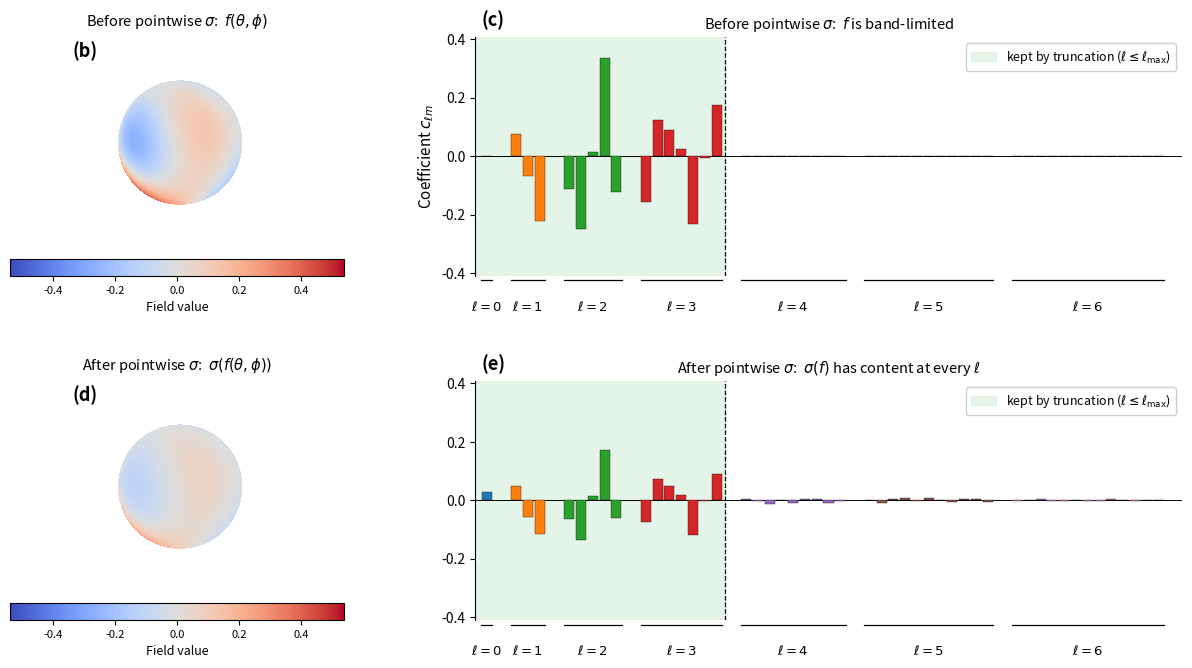

Generate this figure with matplotlib: (Note: this script raises an exception after producing the figure.)
"""
Figure 1, bottom panels: sphere heatmaps and signed-coefficient bar
charts before and after the pointwise activation.

Pointwise sigma takes a band-limited f (with c_{ell m} = 0 for
ell > ell_max) and produces sigma(f) with c_{ell m} != 0 for *every*
ell. We make this concrete with two matched row pairs:
  - before sigma: field heatmap on the sphere + SH bar chart
  - after sigma: field heatmap on the sphere + SH bar chart

The pre-activation coefficient panel has bars only at ell <= LMAX (and
zeros at ell > LMAX). The post-activation coefficient panel has bars
at every ell up to LMAX_DISPLAY, with the truncation keeping only the
green-shaded ell <= LMAX region. The high-ell tail (coloured groups
outside the green region) is the content the finite-N grid quadrature
cannot integrate exactly, and aliases into the kept coefficients in a
rotation-dependent way.

Visual design:
  * x-axis enumerates all (ell, m) pairs, grouped by ell with a
    small gap between groups; within a group bars are placed at
    m = -ell, -ell+1, ..., +ell from left to right.
  * y-axis is the signed coefficient c_{ell m} (positive up, negative
    down, zero line drawn).
  * Each ell group has its own colour; a short horizontal line plus
    "ell=k" text label sits below the group.
  * The kept-by-truncation region (ell <= LMAX) is shaded green and
    bounded by a dashed line.
"""

import warnings
from math import factorial, pi, sqrt
from pathlib import Path

import matplotlib
matplotlib.use("Agg")
import matplotlib.pyplot as plt
from matplotlib import cm, colors
import numpy as np

ELEV = 22
AZIM = 35


def _silu(x):
    return x / (1.0 + np.exp(-x))


def _double_factorial(n):
    if n <= 0:
        return 1.0
    out = 1.0
    while n > 1:
        out *= n
        n -= 2
    return out


def _associated_legendre(lmax, x):
    """Return P[l, m, i] = P_l^m(x_i) with Condon-Shortley phase."""
    x = np.asarray(x, dtype=np.float64)
    P = np.zeros((lmax + 1, lmax + 1, x.size), dtype=np.float64)
    P[0, 0] = 1.0
    one_minus_x2 = np.clip(1.0 - x * x, 0.0, None)

    for m in range(1, lmax + 1):
        P[m, m] = ((-1.0) ** m) * _double_factorial(2 * m - 1) * \
            np.power(one_minus_x2, 0.5 * m)

    for m in range(lmax):
        P[m + 1, m] = (2 * m + 1) * x * P[m, m]

    for m in range(lmax + 1):
        for l in range(m + 2, lmax + 1):
            P[l, m] = (
                (2 * l - 1) * x * P[l - 1, m]
                - (l + m - 1) * P[l - 2, m]
            ) / (l - m)
    return P


def _real_sh_value(l, m, theta, phi, P):
    abs_m = abs(m)
    norm = sqrt(
        (2 * l + 1) / (4 * pi) *
        factorial(l - abs_m) / factorial(l + abs_m)
    )
    base = norm * P[l, abs_m]
    if m == 0:
        return base
    if m > 0:
        return sqrt(2.0) * base * np.cos(abs_m * phi)
    return sqrt(2.0) * base * np.sin(abs_m * phi)


def _real_sh_basis(LMAX_REF, theta, phi):
    """Real-SH basis matrix Y of shape [n_pts, (LMAX_REF+1)^2]."""
    n_pts = len(theta)
    n_basis = (LMAX_REF + 1) ** 2
    Y = np.zeros((n_pts, n_basis), dtype=np.float64)
    with warnings.catch_warnings():
        warnings.filterwarnings("ignore", category=RuntimeWarning)
        cos_theta = np.cos(theta)
        P = _associated_legendre(LMAX_REF, cos_theta)
        idx = 0
        for l in range(LMAX_REF + 1):
            for m in range(-l, l + 1):
                Y[:, idx] = _real_sh_value(l, m, theta, phi, P)
                idx += 1
    return Y


def _gl_grid(N_theta, N_phi):
    cos_theta, w_lat = np.polynomial.legendre.leggauss(N_theta)
    theta = np.arccos(cos_theta)
    phi = np.linspace(0.0, 2 * np.pi, N_phi, endpoint=False)
    TT, PP = np.meshgrid(theta, phi, indexing="ij")
    w = np.outer(w_lat, np.full(N_phi, 2 * np.pi / N_phi))
    return TT.ravel(), PP.ravel(), w.ravel()


def _regular_grid(n_theta=181, n_phi=361):
    theta = np.linspace(1e-4, np.pi - 1e-4, n_theta)
    phi = np.linspace(0.0, 2 * np.pi, n_phi, endpoint=False)
    TT, PP = np.meshgrid(theta, phi, indexing="ij")
    return TT, PP


def _view_direction(elev_deg=ELEV, azim_deg=AZIM):
    elev = np.deg2rad(elev_deg)
    azim = np.deg2rad(azim_deg)
    v = np.array([
        np.cos(elev) * np.cos(azim),
        np.cos(elev) * np.sin(azim),
        np.sin(elev),
    ])
    return v / np.linalg.norm(v)


VIEW = _view_direction()


def _sph_to_xyz(theta, phi):
    x = np.sin(theta) * np.cos(phi)
    y = np.sin(theta) * np.sin(phi)
    z = np.cos(theta)
    return np.stack([x, y, z], axis=-1)


def _is_front(xyz, cutoff=-0.05):
    flat = xyz.reshape(-1, 3)
    visible = flat @ VIEW > cutoff
    return visible.reshape(xyz.shape[:-1])


def _plot_sphere_line_segments(ax, pts, visible, **plot_kwargs):
    pts = np.asarray(pts)
    visible = np.asarray(visible, dtype=bool)

    if not np.any(visible):
        return

    idx = np.where(visible)[0]
    breaks = np.where(np.diff(idx) > 1)[0] + 1
    groups = np.split(idx, breaks)

    if len(groups) > 1 and groups[0][0] == 0 and groups[-1][-1] == len(visible) - 1:
        merged = np.concatenate([groups[-1], groups[0]])
        groups = [merged] + groups[1:-1]

    for group in groups:
        if len(group) < 2:
            continue
        seg = pts[group]
        ax.plot(seg[:, 0], seg[:, 1], seg[:, 2], **plot_kwargs)


def _plot_front_sphere_grid(ax, n_lat=17, n_lon=36, cutoff=-0.05):
    theta_vals = np.linspace(0.08 * np.pi, 0.92 * np.pi, n_lat)
    phi_curve = np.linspace(0.0, 2 * np.pi, 360)

    for theta in theta_vals:
        theta_curve = np.full_like(phi_curve, theta)
        pts = _sph_to_xyz(theta_curve, phi_curve)
        visible = _is_front(pts, cutoff=cutoff)
        _plot_sphere_line_segments(ax, pts, visible, linewidth=0.25, alpha=0.18)

    phi_vals = np.linspace(0.0, 2 * np.pi, n_lon, endpoint=False)
    theta_curve = np.linspace(0.0, np.pi, 360)

    for phi in phi_vals:
        phi_curve = np.full_like(theta_curve, phi)
        pts = _sph_to_xyz(theta_curve, phi_curve)
        visible = _is_front(pts, cutoff=cutoff)
        _plot_sphere_line_segments(ax, pts, visible, linewidth=0.25, alpha=0.18)


def _style_sphere(ax, title, elev=ELEV, azim=AZIM):
    ax.set_title(title, fontsize=10.5, pad=8)
    ax.set_box_aspect([1, 1, 1])
    ax.set_axis_off()
    ax.view_init(elev=elev, azim=azim)
    lim = 1.05
    ax.set_xlim(-lim, lim)
    ax.set_ylim(-lim, lim)
    ax.set_zlim(-lim, lim)


def _plot_sphere_heat(ax, values, title, panel_label, vlim):
    norm = colors.TwoSlopeNorm(vmin=-vlim, vcenter=0.0, vmax=vlim)
    xyz = _sph_to_xyz(values["theta"], values["phi"])
    x, y, z = xyz[..., 0], xyz[..., 1], xyz[..., 2]
    facecolors = cm.get_cmap("coolwarm")(norm(values["field"]))

    ax.plot_surface(
        x, y, z,
        rstride=1, cstride=1,
        facecolors=facecolors,
        linewidth=0.0,
        antialiased=False,
        shade=False,
    )
    _plot_front_sphere_grid(ax)
    _style_sphere(ax, title)
    ax.text2D(0.02, 0.98, panel_label, transform=ax.transAxes,
              ha="left", va="top", fontsize=13, fontweight="bold")

    sm = cm.ScalarMappable(norm=norm, cmap="coolwarm")
    sm.set_array([])
    return sm


def _plot_coeffs(ax, c_disp, LMAX_DISPLAY, LMAX, ymax, title,
                 ylabel=False, show_legend=False, panel_label=None):
    """Bar chart of signed c_{ell m} grouped by ell.

    Within each ell group, bars are placed at consecutive integer x
    positions in order m = -ell, ..., +ell (left to right). Groups
    are separated by a fixed gap and coloured by ell.
    """
    cmap = plt.get_cmap("tab10")
    bar_x, bar_y, bar_color = [], [], []
    group_xs, group_xe = [], []

    x = 0.0
    GAP = 1.5
    idx = 0
    for l in range(LMAX_DISPLAY + 1):
        gxs = x
        for _ in range(-l, l + 1):
            bar_x.append(x)
            bar_y.append(float(c_disp[idx]))
            bar_color.append(cmap(l % cmap.N))
            x += 1.0
            idx += 1
        group_xs.append(gxs)
        group_xe.append(x - 1.0)
        x += GAP
    x_end = x - GAP

    bar_x = np.array(bar_x)
    bar_y = np.array(bar_y)

    # Kept-by-truncation green shading and boundary
    if LMAX < LMAX_DISPLAY:
        keep_xe = group_xe[LMAX] + (GAP / 2.0)
        ax.axvspan(-1.0, keep_xe, color="#cdebd2", alpha=0.5, zorder=1,
                   label="kept by truncation "
                         "($\\ell \\leq \\ell_{\\max}$)")
        ax.axvline(keep_xe, color="black", linestyle="--", linewidth=0.9,
                   zorder=2)

    # Bars
    ax.bar(bar_x, bar_y, width=0.85, color=bar_color,
           edgecolor="black", linewidth=0.25, zorder=3)
    ax.axhline(0.0, color="black", linewidth=0.7, zorder=2)

    ax.set_ylim(-ymax, ymax)

    # Group labels (short bracket-line + "ell=k" text below the bars)
    label_y = -ymax * 1.04
    text_y = -ymax * 1.20
    for l, (gxs, gxe) in enumerate(zip(group_xs, group_xe)):
        ax.plot([gxs - 0.45, gxe + 0.45], [label_y, label_y],
                color="black", linewidth=0.9, clip_on=False)
        ax.text((gxs + gxe) / 2.0, text_y, f"$\\ell={l}$",
                ha="center", va="top", fontsize=9.5, clip_on=False)

    ax.set_xlim(-1.0, x_end + 1.0)
    ax.set_xticks([])
    if ylabel:
        ax.set_ylabel("Coefficient $c_{\\ell m}$", fontsize=11)
    ax.set_title(title, fontsize=10.5)
    if panel_label is not None:
        ax.text(0.01, 1.03, panel_label, transform=ax.transAxes,
                ha="left", va="bottom", fontsize=13, fontweight="bold")
    for spine in ("top", "right", "bottom"):
        ax.spines[spine].set_visible(False)
    ax.tick_params(axis="x", which="both", bottom=False, top=False)
    if show_legend:
        ax.legend(loc="upper right", fontsize=9, framealpha=0.95)


def main():
    LMAX = 3            # band limit of input f
    LMAX_DISPLAY = 6    # ell groups drawn in the bar chart
    seed = 7

    # GL latitude exactness ~ 2 N_theta - 1; uniform-longitude
    # exactness ~ N_phi/2. Both are far above LMAX_DISPLAY, so the
    # c_{ell m} we project for sigma(f) at ell <= LMAX_DISPLAY are
    # genuine SH coefficients, not aliases of the projection itself.
    N_theta = 64
    N_phi = 127
    theta, phi, w = _gl_grid(N_theta, N_phi)
    Y = _real_sh_basis(LMAX_DISPLAY, theta, phi)

    # Band-limited input f from random SH coefficients up to LMAX
    rng = np.random.default_rng(seed)
    n_keep = (LMAX + 1) ** 2
    n_disp = (LMAX_DISPLAY + 1) ** 2
    c_in = np.zeros(n_disp)
    c_in[:n_keep] = rng.standard_normal(n_keep) / np.sqrt(n_keep)
    f = Y @ c_in

    sigma_f = _silu(f)
    c_sigma = Y.T @ (sigma_f * w)

    # Dense regular grid for visualizing the field on the sphere.
    TT_vis, PP_vis = _regular_grid()
    Y_vis = _real_sh_basis(LMAX, TT_vis.ravel(), PP_vis.ravel())
    f_vis = (Y_vis @ c_in[:n_keep]).reshape(TT_vis.shape)
    sigma_vis = _silu(f_vis)

    yabs = max(np.abs(c_in).max(), np.abs(c_sigma).max())
    ymax = yabs * 1.22
    vlim = max(np.abs(f_vis).max(), np.abs(sigma_vis).max())

    fig = plt.figure(figsize=(12.8, 6.7))
    gs = fig.add_gridspec(2, 2, width_ratios=[1.15, 2.05], hspace=0.44,
                          wspace=0.18)
    ax_heat_before = fig.add_subplot(gs[0, 0], projection="3d")
    ax_coeff_before = fig.add_subplot(gs[0, 1])
    ax_heat_after = fig.add_subplot(gs[1, 0], projection="3d")
    ax_coeff_after = fig.add_subplot(gs[1, 1])

    mesh_before = _plot_sphere_heat(
        ax_heat_before,
        {"theta": TT_vis, "phi": PP_vis, "field": f_vis},
        title="Before pointwise $\\sigma$:  $f(\\theta,\\phi)$",
        panel_label="(b)",
        vlim=vlim,
    )
    _plot_coeffs(
        ax_coeff_before, c_in, LMAX_DISPLAY, LMAX, ymax,
        title="Before pointwise $\\sigma$:  $f$ is band-limited",
        ylabel=True, show_legend=True, panel_label="(c)")

    mesh_after = _plot_sphere_heat(
        ax_heat_after,
        {"theta": TT_vis, "phi": PP_vis, "field": sigma_vis},
        title="After pointwise $\\sigma$:  $\\sigma(f(\\theta,\\phi))$",
        panel_label="(d)",
        vlim=vlim,
    )
    _plot_coeffs(
        ax_coeff_after, c_sigma, LMAX_DISPLAY, LMAX, ymax,
        title="After pointwise $\\sigma$:  "
              "$\\sigma(f)$ has content at every $\\ell$",
        ylabel=False, show_legend=True, panel_label="(e)")

    cbar_before = fig.colorbar(mesh_before, ax=ax_heat_before,
                               orientation="horizontal",
                               fraction=0.07, pad=0.02)
    cbar_before.ax.tick_params(labelsize=8)
    cbar_before.set_label("Field value", fontsize=9)
    cbar_after = fig.colorbar(mesh_after, ax=ax_heat_after,
                              orientation="horizontal",
                              fraction=0.07, pad=0.02)
    cbar_after.ax.tick_params(labelsize=8)
    cbar_after.set_label("Field value", fontsize=9)

    fig.subplots_adjust(left=0.05, right=0.99, top=0.95, bottom=0.08)
    out_dir = Path(__file__).resolve().parent
    out_pdf = out_dir / "fig_aliasing.pdf"
    out_png = out_dir / "fig_aliasing.png"
    fig.savefig(out_pdf, bbox_inches="tight")
    fig.savefig(out_png, dpi=200, bbox_inches="tight")
    print(f"Saved: {out_pdf}, {out_png}")


if __name__ == "__main__":
    main()
